Labelled photos from "Roboflow Dataset", an image-classification folder in AYUSHMSINGH2004/PoultryHealth-Intelligence. The possible labels are: bumblefoot, fowlpox, healthy, coryza, CRD.

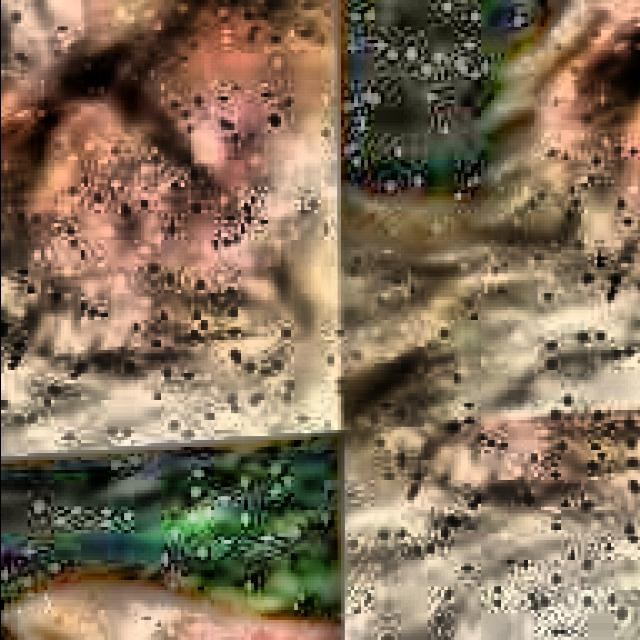
Label: CRD

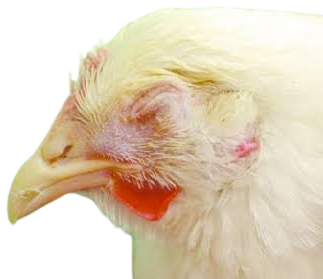
Label: coryza

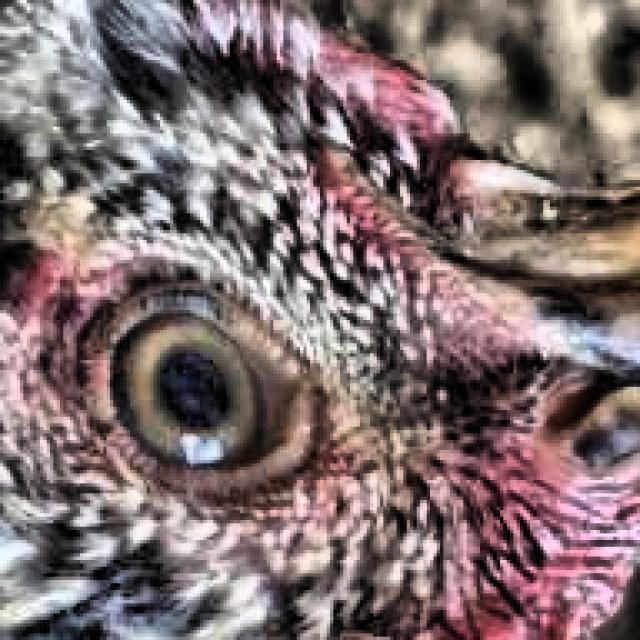
Label: healthy

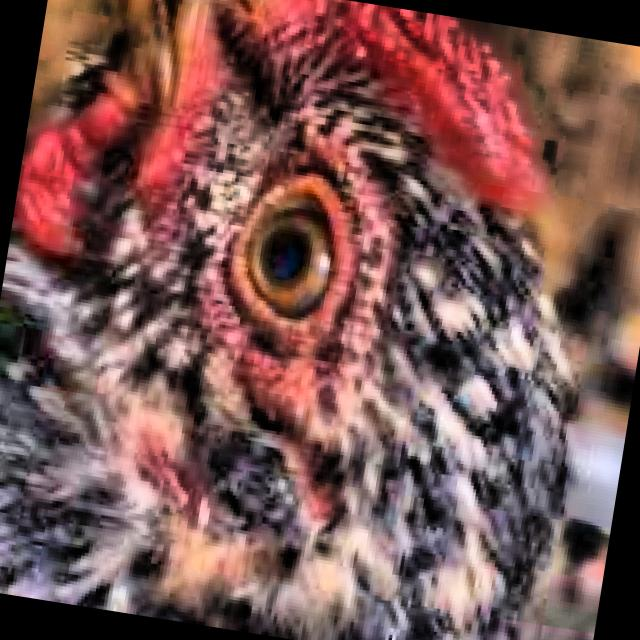
Label: healthy

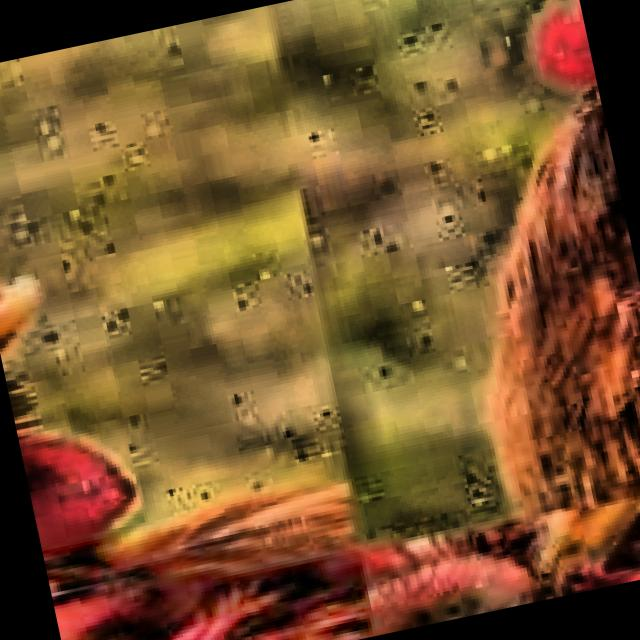
Label: CRD

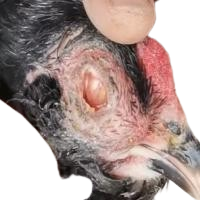
Label: coryza
